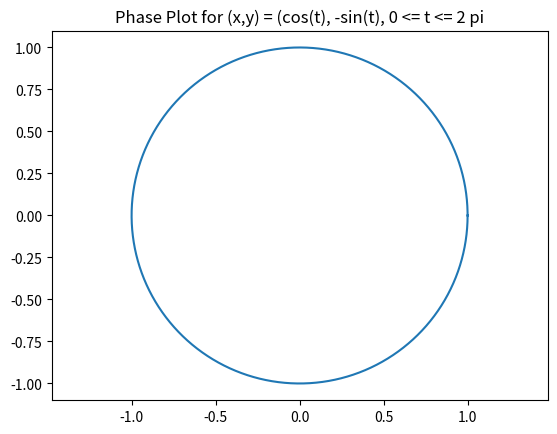

The script that saved this image:
#! /usr/bin/python3

import numpy as np
import math
import matplotlib.pyplot as plt

T = np.linspace(0, 2 * math.pi, 1000)

X = [math.cos(t) for t in T]
Y = [-1 * math.sin(t) for t in T]
plt.plot(X, Y)
plt.axis('equal')
plt.title("Phase Plot for (x,y) = (cos(t), -sin(t), 0 <= t <= 2 pi")
plt.show()
